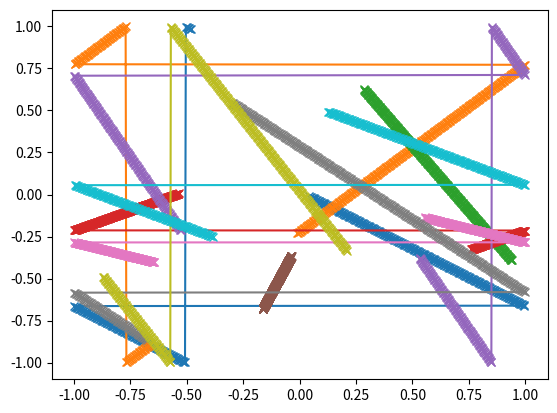

The script that saved this image:
import numpy as np
import matplotlib.pyplot as plt
import scipy as sp
import scipy.constants as spc
#Define constants


test_seed = 100

#Note nabla U = 4 * epsilon (( -12 * sigma**12 * r**(-13)) - 6*sigma**6 * r**(-7))


def lennard_jones_natural(dists_nat):
    # FIX THIS
    epsilon = 1
    "Returns Lennard-Jones potential as given. r_natural is the distance in rescaled (natural) units"
    return 4 * epsilon * ((dists_nat)**-12 - (dists_nat)**-6)

    

# def particle_connecting_vectors(particle_positions):


def forces(particle_positions, particle_distances_arr):
    # still not fully complete
    dimensions = np.shape(particle_positions)[1]
    unit_diff_vectors = np.zeros((np.shape(particle_positions)[0],np.shape(particle_positions)[1], dimensions))

    for dim in range(0, dimensions): 
        dists_along_axis = sp.spatial.distance.cdist(particle_positions[dim], particle_positions[dim])
        unit_diff_vectors[:,:,dim] = dists_along_axis
    return 4*(-12 * particle_distances_arr**-12.0 + 6 * particle_distances_arr**-7.0)

def zero_forces(particle_positions, particle_distances_arr):
    net_force = 0.0 * particle_positions
    return net_force
    

def periodic_bcs(positions, box_length):
    """Apply periodic boundry conditions by subtracting L in the  'violating' components

    Args:
        posititions (array): position array
        velocities (array): velocities array
    """
    
    positions[positions > box_length/2] = positions[positions > box_length/2] - box_length
    positions[positions < -box_length/2] = positions[positions < -box_length/2] + box_length

    return positions

    

def euler_position(x, v, h):
    "First order Euler approximation returns a position"
    return x + v * h
    
def euler_velocity(v, h, net_forces ):
    """perform euler forward on velocity

    Args:
        v (arr): N x 2 velocity array
        h (float): step size
        forces (arr): N x 2 net forces

    Returns:
        _type_: _description_
    """
    "First order Euler approximation note potential requires a function"
    return v + net_forces* h


def time_step(positions, velocities, h, L):

    #First look for smallest distances within each array to apply potential to then update whole diagram
    particle_distances = sp.spatial.distance.cdist(positions, positions)
    particle_forces = zero_forces(positions, particle_distances)
    print(f'{np.shape(positions)=}')
    print(f'{np.shape(particle_forces)=}')

    positions_new = euler_position(positions, velocities, h)
    velocities_new = euler_velocity(velocities, h, particle_forces)

    positions_new = periodic_bcs(positions_new, L) # apply bcs


    return positions_new, velocities_new 


def time_loop(initial_positions, initial_velocities, h, max_time, L):
    N_particles = np.shape(initial_positions)[0]
    N_timesteps = int(max_time/h)
    N_dimensions = np.shape(initial_positions)[1]

    particle_positions = initial_positions
    particle_velocities = initial_velocities
    results_positions = np.zeros((N_timesteps, N_particles, N_dimensions))  
    results_velocities = np.zeros((N_timesteps, N_particles, N_dimensions)) 
    results_positions[0, :, :] = initial_positions
    results_velocities[0, :, :] = initial_velocities

    for i in range(0, N_timesteps):
        particle_positions, particle_velocities = time_step(particle_positions, particle_velocities, h, L) 
        results_positions[i,:,:] = particle_positions
        results_velocities[i,:,:] = particle_velocities

    return results_positions, results_velocities



h=0.005
N = 10
dim=2
max_time =2
L = 2

rng = np.random.default_rng()
x_0 = rng.uniform(low = -L/2, high = L/2, size = (N, dim))
v_0 = rng.uniform(low = -1, high = 1, size = (N, dim))

loop_results_x, loop_results_v = time_loop(x_0, v_0, h, max_time, L)

print(np.shape(loop_results_x))
plt.plot(loop_results_x[:,:,0], loop_results_x[:,:,1], marker='x')
plt.show()




#time_step(x_0, v_0, h)
# x, v, x_all = time_loop(x_0, v_0, h, max_time)
